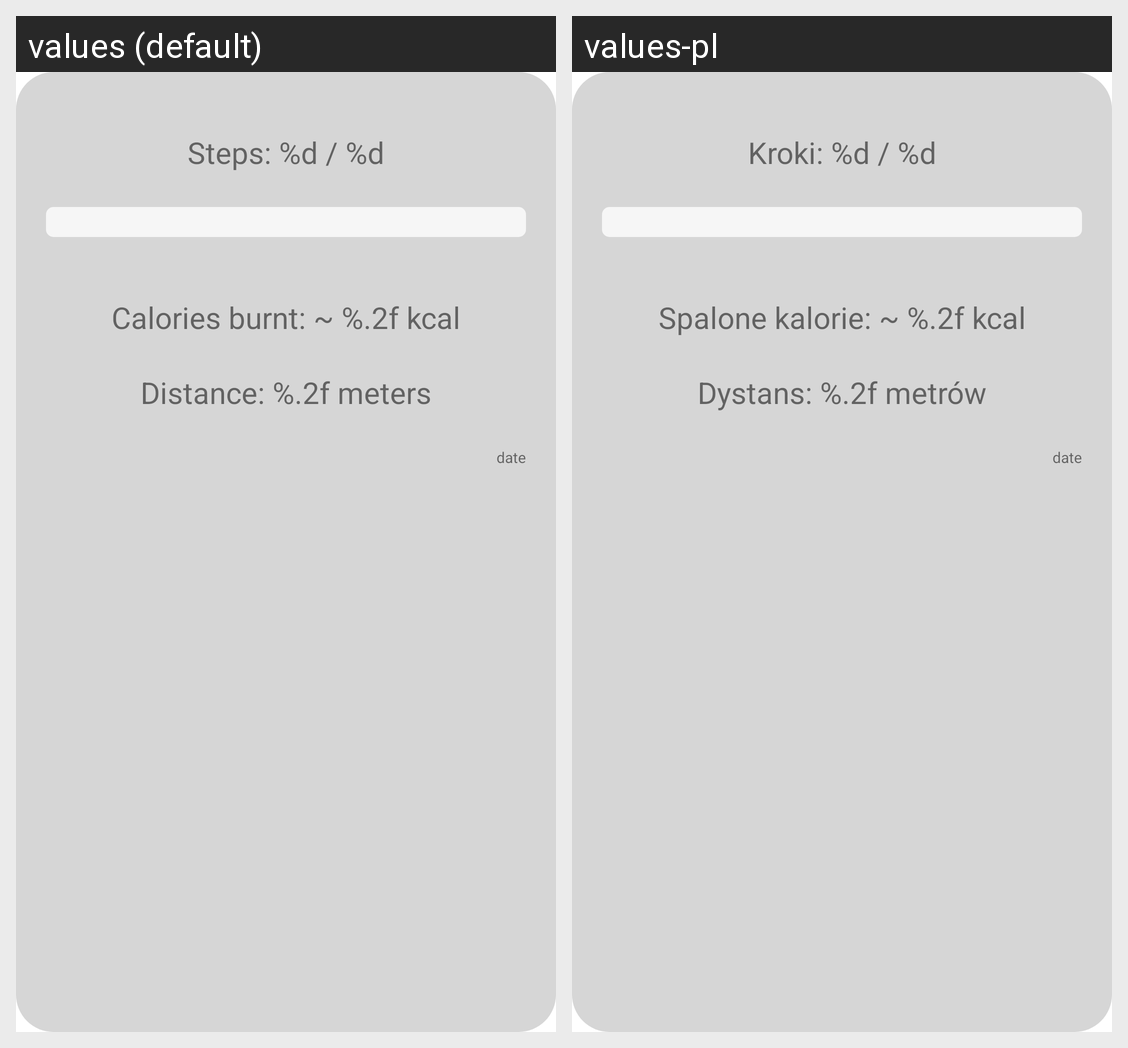

Translations of the strings shown on this Android screen, per locale in the grid:
Android screen res/layout/fragment_steps_details.xml rendered under 2 locales, left to right: values (default), values-pl. Device: Nexus 5 (rendered at 1080×1920; each locale shown at half size, 540×960, under a caption strip naming it); theme Theme.Application.
Strings drawn on this screen, with the default value and each locale's value (text and hints the layout hard-codes, and strings that could not be matched under every locale, appear in the picture but are not listed):

stepsMade
  values: Steps: %d / %d
  values-pl: Kroki: %d / %d

caloriesBurnt
  values: Calories burnt: ~ %.2f kcal
  values-pl: Spalone kalorie: ~ %.2f kcal

distanceDetails
  values: Distance: %.2f meters
  values-pl: Dystans: %.2f metrów
